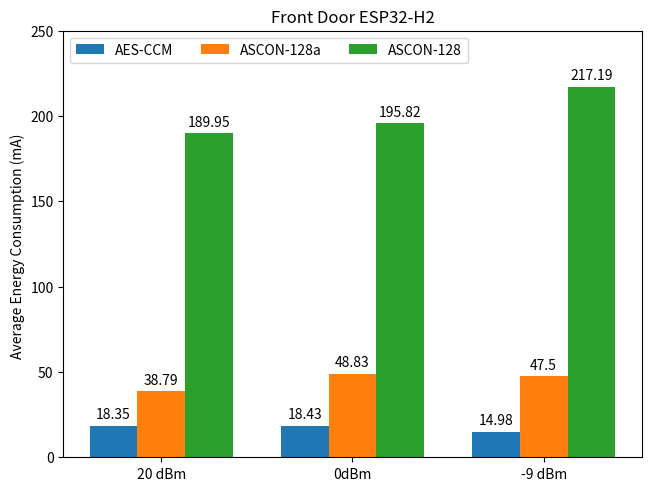

Python code for this plot:
import matplotlib.pyplot as plt
import numpy as np

txpower = ("20 dBm", "0dBm", "-9 dBm")
mean_energy_usage = {
    'AES-CCM': (18.35, 18.43, 14.98),
    'ASCON-128a': (38.79, 48.83, 47.50),
    'ASCON-128': (189.95, 195.82, 217.19),
}

x = np.arange(len(txpower))  # the label locations
width = 0.25  # the width of the bars
multiplier = 0

fig, ax = plt.subplots(layout='constrained')

for attribute, measurement in mean_energy_usage.items():
    offset = width * multiplier
    rects = ax.bar(x + offset, measurement, width, label=attribute)
    ax.bar_label(rects, padding=3)
    multiplier += 1

# Add some text for labels, title and custom x-axis tick labels, etc.
ax.set_ylabel('Average Energy Consumption (mA) ')
ax.set_title('Front Door ESP32-H2')
ax.set_xticks(x + width, txpower)
ax.legend(loc='upper left', ncols=3)
ax.set_ylim(0, 250)

plt.show()